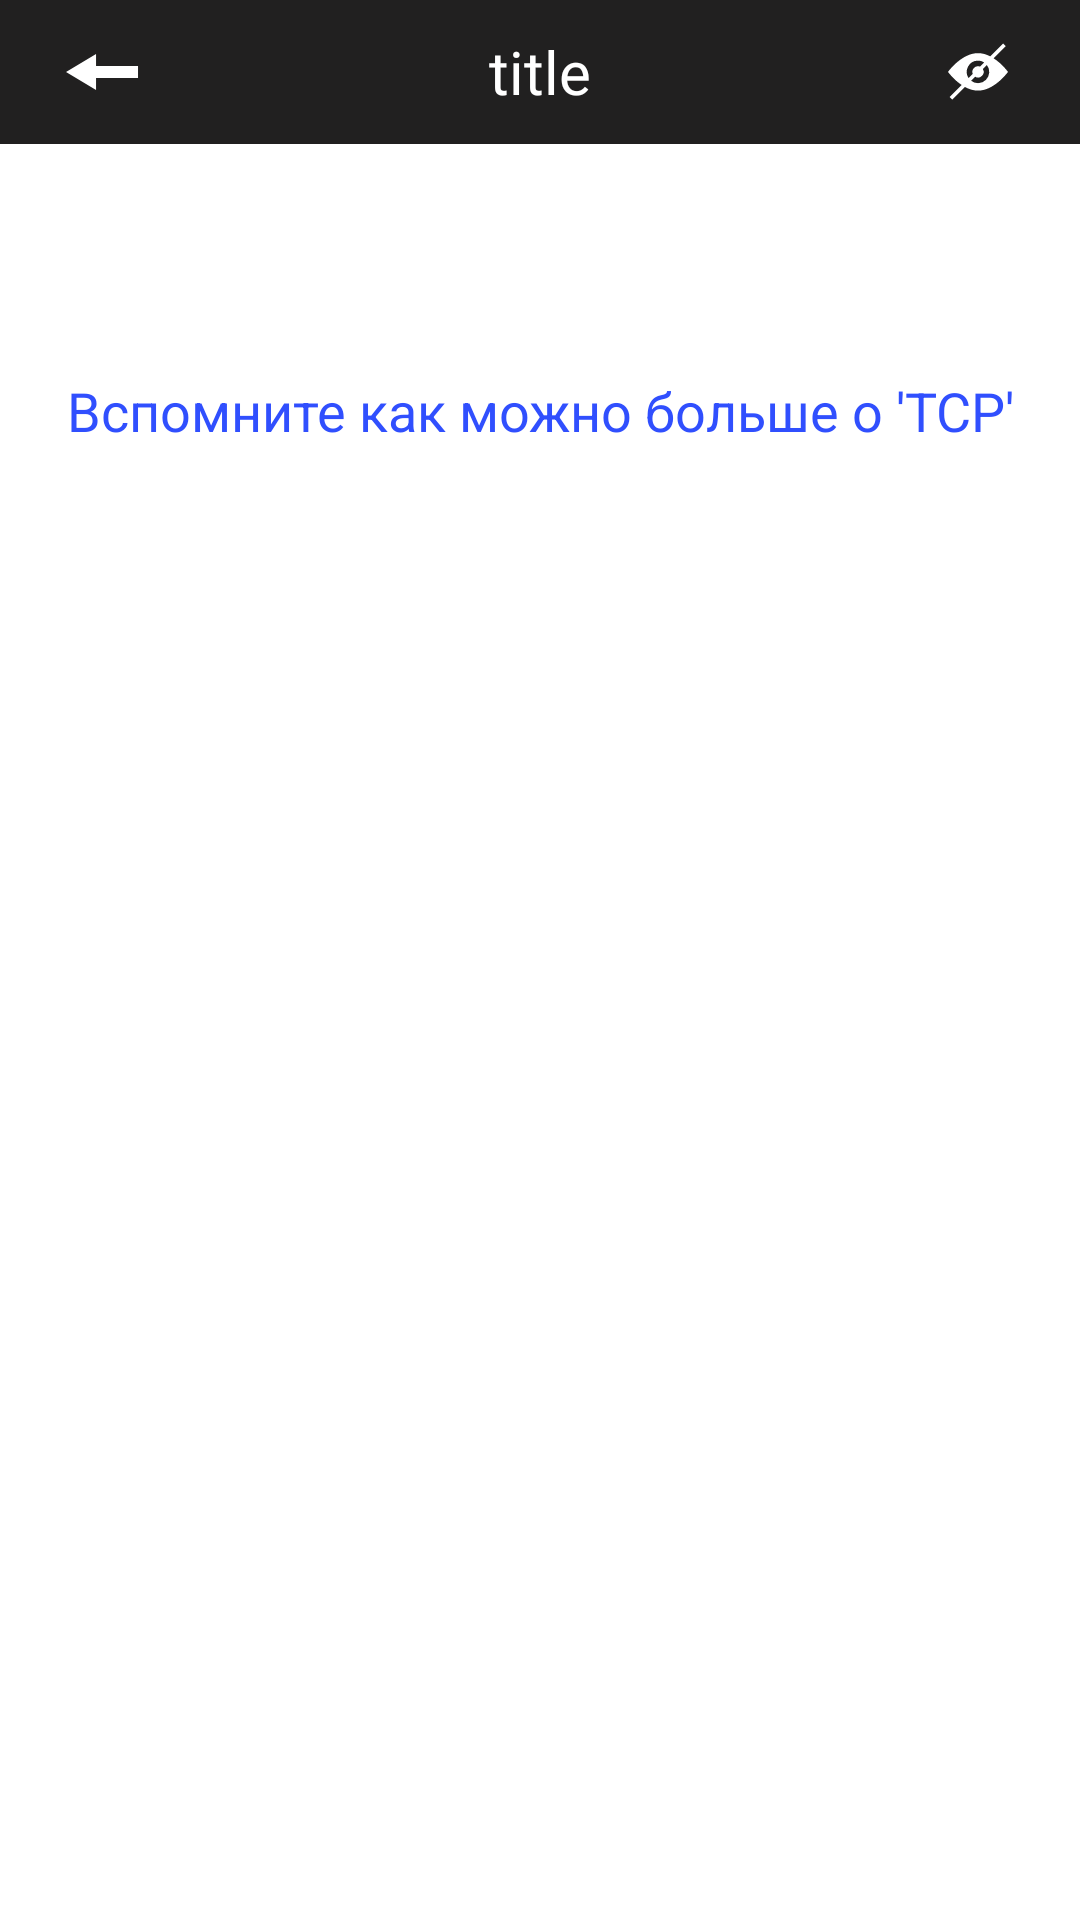

This screen was rendered from an Android layout file. Write that file and the resources it references.
<!-- AndroidManifest.xml: application theme Theme.MagnumOpus -->
<!-- res/layout/activity_repetition.xml -->
<?xml version="1.0" encoding="utf-8"?>

<androidx.constraintlayout.widget.ConstraintLayout xmlns:android="http://schemas.android.com/apk/res/android"
    xmlns:app="http://schemas.android.com/apk/res-auto"
    xmlns:tools="http://schemas.android.com/tools"
    android:id="@+id/main"
    android:layout_width="match_parent"
    android:layout_height="match_parent"
    android:background="@color/title"
    tools:context=".RepetitionActivity">

    <LinearLayout
        android:id="@+id/rep_container"
        android:layout_width="match_parent"
        android:layout_height="wrap_content"
        android:background="#212020"
        android:gravity="center_vertical"
        android:orientation="horizontal"
        android:paddingStart="10dp"
        android:paddingEnd="10dp"
        app:layout_constraintEnd_toEndOf="parent"
        app:layout_constraintStart_toStartOf="parent"
        app:layout_constraintTop_toTopOf="parent">

        <ImageButton
            android:id="@+id/rep_btn_left"
            android:layout_width="48dp"
            android:layout_height="48dp"
            android:background="@android:color/transparent"
            android:contentDescription="@string/left_to_main"

            app:srcCompat="@drawable/ic_left" />

        <TextView
            android:id="@+id/repTitle"
            android:layout_width="0dp"
            android:layout_height="wrap_content"
            android:layout_weight="1"
            android:fontFamily="@font/anuphan_medium"
            android:gravity="center"
            android:text="@string/title_row_item"
            android:textColor="@color/white"
            android:textIsSelectable="true"
            android:textSize="20sp" />

        <ImageButton
            android:id="@+id/repShowHide"
            android:layout_width="48dp"
            android:layout_height="48dp"
            android:background="@android:color/transparent"
            android:contentDescription="@string/rep_show_hide"
            app:srcCompat="@drawable/ic_eye_crossed" />
    </LinearLayout>

    <androidx.constraintlayout.widget.ConstraintLayout
        android:id="@+id/rephintT"
        android:layout_width="match_parent"
        android:layout_height="0dp"
        android:background="@color/white"
        android:visibility="visible"
        app:layout_constraintBottom_toBottomOf="parent"
        app:layout_constraintEnd_toEndOf="parent"
        app:layout_constraintStart_toStartOf="parent"
        app:layout_constraintTop_toBottomOf="@+id/rep_container">

        <TextView
            android:id="@+id/rep_ht"
            android:layout_width="match_parent"
            android:layout_height="0dp"
            android:gravity="center"
            android:text="Вспомните как можно больше о 'TCP'"
            android:textColor="#304FFE"
            android:textIsSelectable="true"
            android:textSize="18sp"
            app:layout_constraintEnd_toEndOf="parent"
            app:layout_constraintHeight_percent="0.3"
            app:layout_constraintStart_toStartOf="parent"
            app:layout_constraintTop_toTopOf="parent"
            tools:ignore="HardcodedText" />

    </androidx.constraintlayout.widget.ConstraintLayout>

    <androidx.constraintlayout.widget.ConstraintLayout
        android:id="@+id/rep_content"
        android:layout_width="match_parent"
        android:layout_height="0dp"
        android:background="@color/white"
        android:visibility="invisible"
        app:layout_constraintBottom_toBottomOf="parent"
        app:layout_constraintEnd_toEndOf="parent"
        app:layout_constraintStart_toStartOf="parent"
        app:layout_constraintTop_toBottomOf="@+id/rep_container">

        <ScrollView
            android:id="@+id/repSv"
            android:layout_width="match_parent"
            android:layout_height="0dp"
            app:layout_constraintEnd_toEndOf="parent"
            app:layout_constraintHeight_percent="0.4"
            app:layout_constraintStart_toStartOf="parent"
            app:layout_constraintTop_toTopOf="parent">

            <TextView
                android:id="@+id/repMultiLineTextView"
                android:layout_width="match_parent"
                android:layout_height="0dp"
                android:gravity="start"
                android:padding="16dp"
                android:scrollbars="vertical"
                android:text="@string/many_text"
                android:textColor="@color/black"
                android:textIsSelectable="true"
                android:textSize="16sp"
                app:layout_constraintHeight_percent="1.0"
                tools:ignore="VisualLintLongText" />


        </ScrollView>

        <LinearLayout
            android:layout_width="match_parent"
            android:layout_height="wrap_content"
            android:background="@color/white"
            android:gravity="center"
            android:orientation="vertical"
            android:visibility="visible"
            app:layout_constraintEnd_toEndOf="parent"
            app:layout_constraintStart_toStartOf="parent"
            app:layout_constraintTop_toBottomOf="@+id/repSv">

            <TextView
                android:id="@+id/repSbTv"
                android:layout_width="wrap_content"
                android:layout_height="wrap_content"
                android:fontFamily="@font/anuphan_medium"
                android:text="0"
                android:textColor="@color/black"
                android:textSize="18sp"
                android:textStyle="bold"
                android:layout_marginTop="10dp"
                tools:ignore="HardcodedText" />

            <SeekBar
                android:id="@+id/repSb"
                android:layout_width="100dp"
                android:layout_height="wrap_content"
                android:background="@color/white"
                android:indeterminate="false"
                android:max="10"
                android:progress="0" />

            <TextView
                android:id="@+id/sb_text"
                android:layout_width="wrap_content"
                android:layout_height="wrap_content"
                android:fontFamily="@font/anuphan_medium"
                android:text="@string/rep_bar_hint"
                android:textColor="@color/black"
                android:textSize="16sp" />

            <ImageButton
                android:id="@+id/repBtnEnd"
                android:layout_width="48dp"
                android:layout_height="48dp"
                android:background="@android:color/transparent"
                android:contentDescription="@string/btn_repeat"
                app:srcCompat="@drawable/ic_repeat" />

        </LinearLayout>


    </androidx.constraintlayout.widget.ConstraintLayout>

</androidx.constraintlayout.widget.ConstraintLayout>
<!-- resources referenced by this layout -->
<resources>
  <color name="black">#FF000000</color>
  <color name="title">#212020</color>
  <color name="white">#FFFFFFFF</color>
  <!-- drawable ic_eye_crossed (drawable) -->
  <vector xmlns:android="http://schemas.android.com/apk/res/android" android:height="20dp" android:viewportHeight="16" android:viewportWidth="16" android:width="20dp">
        
      <path android:fillColor="#fff" android:fillType="evenOdd" android:pathData="M15.406,1.125l-3.229,3.229C14.47,5.834 16,7.969 16,7.969s-3.582,5 -8,5c-1.244,0 -2.422,-0.397 -3.472,-0.966l-3.372,3.372 -0.707,-0.707 3.2,-3.2C1.451,9.997 0,7.969 0,7.969s3.582,-5 8,-5c1.17,0 2.28,0.351 3.282,0.867L14.7,0.418l0.707,0.707zM8,4.969c0.61,0 1.179,0.182 1.653,0.496L8.546,6.57a1.5,1.5 0,0 0,-1.943 1.943L5.495,9.622A3,3 0,0 1,8 4.968zM7.258,9.273l-1.08,1.08a3,3 0,0 0,4.205 -4.205l-1.079,1.08a1.5,1.5 0,0 1,-2.046 2.046z"/>
      
  </vector>
  <!-- drawable ic_left (drawable) -->
  <vector xmlns:android="http://schemas.android.com/apk/res/android"
      android:width="32dp"
      android:height="32dp"
      android:viewportWidth="16"
      android:viewportHeight="16">
    <path
        android:pathData="M7.008,10.996L2.004,7.992l5.004,-2.996v1.997h6.996v1.998H7.008v2.005z"
        android:fillColor="#fff"
        android:fillType="evenOdd"/>
  </vector>
  <string name="btn_repeat">кнопка повторения</string>
  <string name="left_to_main">кнопка навигации в основное меню</string>
  <string name="many_text">Много текста Много текста Много текста Много текста Много текста Много текста Много текста Много текста Много текста Много текста Много текста Много текста Много текста Много текста Много текста Много текста Много текста Много текста Много текста Много текста Много текста Много текста Много текста Много текста Много текста Много текста Много текста Много текста Много текста Много текста Много текста Много текста Много текста Много текста Много текста Много текста Много текста Много текста Много текста Много текста Много текста Много текста Много текста Много текста Много текста Много текста Много текста Много текста Много текста Много текста Много текста Много текста Много текста Много текста Много текста Много текста Много текста Много текста Много текста Много текста Много текста Много текста Много текста Много текста Много текста Много текста Много текста</string>
  <string name="rep_bar_hint">Оцените степень запоминания (0-10)</string>
  <string name="rep_show_hide">кнопка: показать/скрыть</string>
  <string name="title_row_item">title</string>
  <style name="Theme.MagnumOpus" parent="Base.Theme.MagnumOpus" />
  <style name="Base.Theme.MagnumOpus" parent="Theme.Material3.DayNight.NoActionBar">
          
          
      </style>
</resources>
